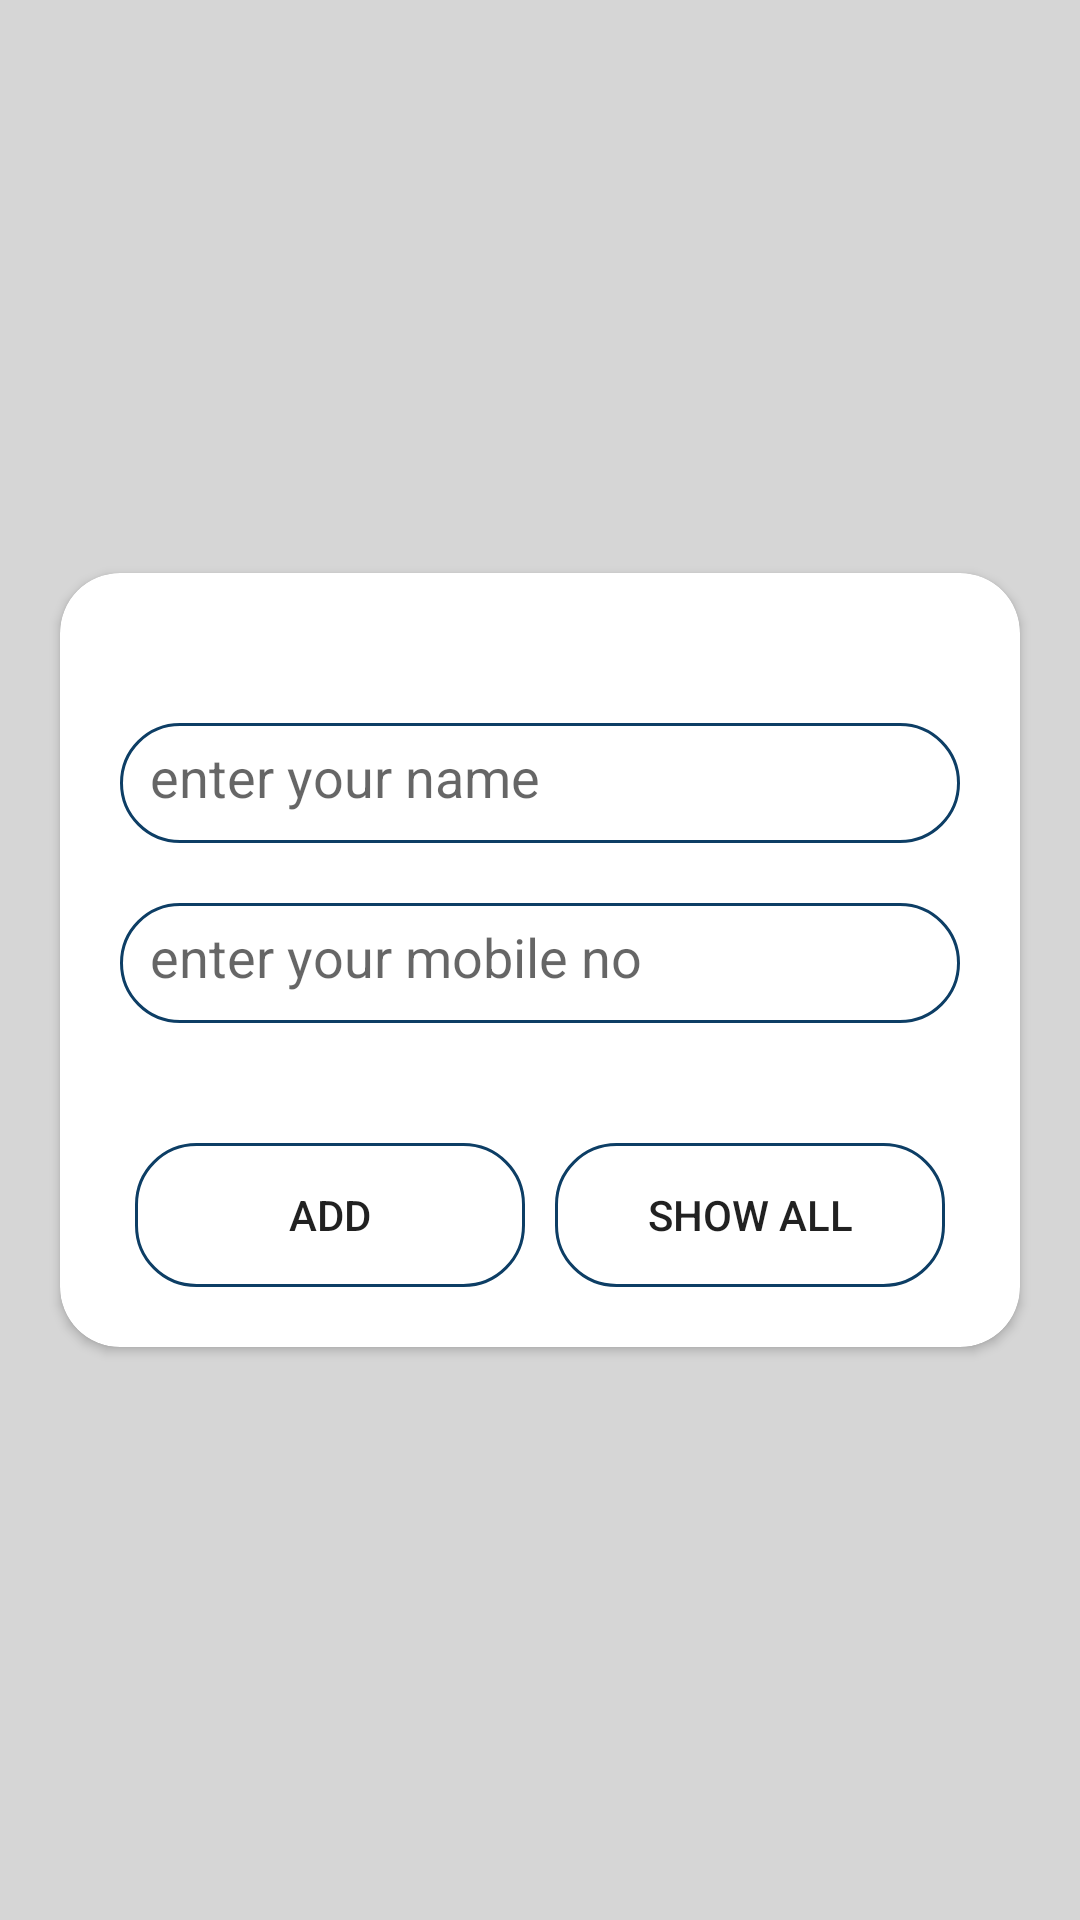

Android layout source for this screen:
<!-- AndroidManifest.xml: application theme Theme.Task_app2 -->
<!-- res/layout/activity_main.xml -->
<?xml version="1.0" encoding="utf-8"?>
<RelativeLayout xmlns:android="http://schemas.android.com/apk/res/android"
    xmlns:app="http://schemas.android.com/apk/res-auto"
    xmlns:tools="http://schemas.android.com/tools"
    android:layout_width="match_parent"
    android:layout_height="match_parent"
    android:orientation="vertical"
    android:background="#3333"
    app:layout_behavior="@string/appbar_scrolling_view_behavior"
    tools:context=".MainActivity"
    tools:showIn="@layout/activity_main">


    <androidx.cardview.widget.CardView
        android:layout_width="match_parent"
        android:layout_height="wrap_content"
        android:layout_marginHorizontal="20dp"
        android:background="@drawable/edit_bg"
        app:cardCornerRadius="20dp"
        android:layout_centerInParent="true"
        android:elevation="50dp">
    <LinearLayout
        android:layout_width="match_parent"
        android:layout_height="wrap_content"
        android:layout_centerInParent="true"
        android:layout_marginHorizontal="20dp"
        android:layout_marginTop="50dp"
        android:orientation="vertical">

        <EditText
            android:id="@+id/edname"
            android:layout_width="match_parent"
            android:layout_height="40dp"
            android:padding="10dp"
            android:hint="enter your name"
            android:background="@drawable/edit_bg"
            android:inputType="text" />

        <EditText
            android:id="@+id/edmobile"
            android:layout_width="match_parent"
            android:layout_height="40dp"
            android:padding="10dp"
            android:hint="enter your mobile no"
            android:layout_marginTop="20dp"
            android:inputType="number"
            android:background="@drawable/edit_bg"
            />

        <LinearLayout
            android:layout_width="match_parent"
            android:layout_height="wrap_content"
            android:layout_marginTop="40dp"
            android:layout_marginBottom="20dp"
            android:layout_gravity="bottom"
            android:weightSum="2"
            android:orientation="horizontal">

            <Button
                android:id="@+id/button_add_user"
                android:layout_width="wrap_content"
                android:layout_height="wrap_content"
                android:layout_weight="1"
                android:background="@drawable/edit_bg"
                android:layout_marginHorizontal="5dp"
                android:onClick="addPerson"
                android:text="Add"
                tools:ignore="OnClick" />

            <Button
                android:id="@+id/button_show_all"
                android:layout_width="wrap_content"
                android:layout_height="wrap_content"
                android:layout_weight="1"
                android:background="@drawable/edit_bg"
                android:layout_marginHorizontal="5dp"
                android:onClick="showAllUsers"
                android:text="Show All"
                tools:ignore="OnClick" />


        </LinearLayout>

</LinearLayout>
    </androidx.cardview.widget.CardView>


</RelativeLayout>
<!-- resources referenced by this layout -->
<resources>
  <!-- drawable edit_bg (drawable) -->
  <?xml version="1.0" encoding="utf-8"?>
  <shape xmlns:android="http://schemas.android.com/apk/res/android">
  
      <stroke android:width="1dp"
          android:color="@color/purple_500"
          />
      <corners android:radius="20dp"/>
  </shape>
  <style name="Theme.Task_app2" parent="Theme.MaterialComponents.DayNight.NoActionBar">
          
          <item name="colorPrimary">@color/purple_500</item>
          <item name="colorPrimaryVariant">@color/purple_700</item>
          <item name="colorOnPrimary">@color/white</item>
          
          <item name="colorSecondary">@color/teal_200</item>
          <item name="colorSecondaryVariant">@color/teal_700</item>
          <item name="colorOnSecondary">@color/black</item>
          
          <item name="android:statusBarColor" tools:targetApi="l">?attr/colorPrimaryVariant</item>
          
      </style>
  <color name="purple_500">#0D3E65</color>
  <color name="purple_700">#0E3C62</color>
  <color name="white">#FFFFFFFF</color>
  <color name="teal_200">#FF03DAC5</color>
  <color name="teal_700">#FF018786</color>
  <color name="black">#FF000000</color>
</resources>
